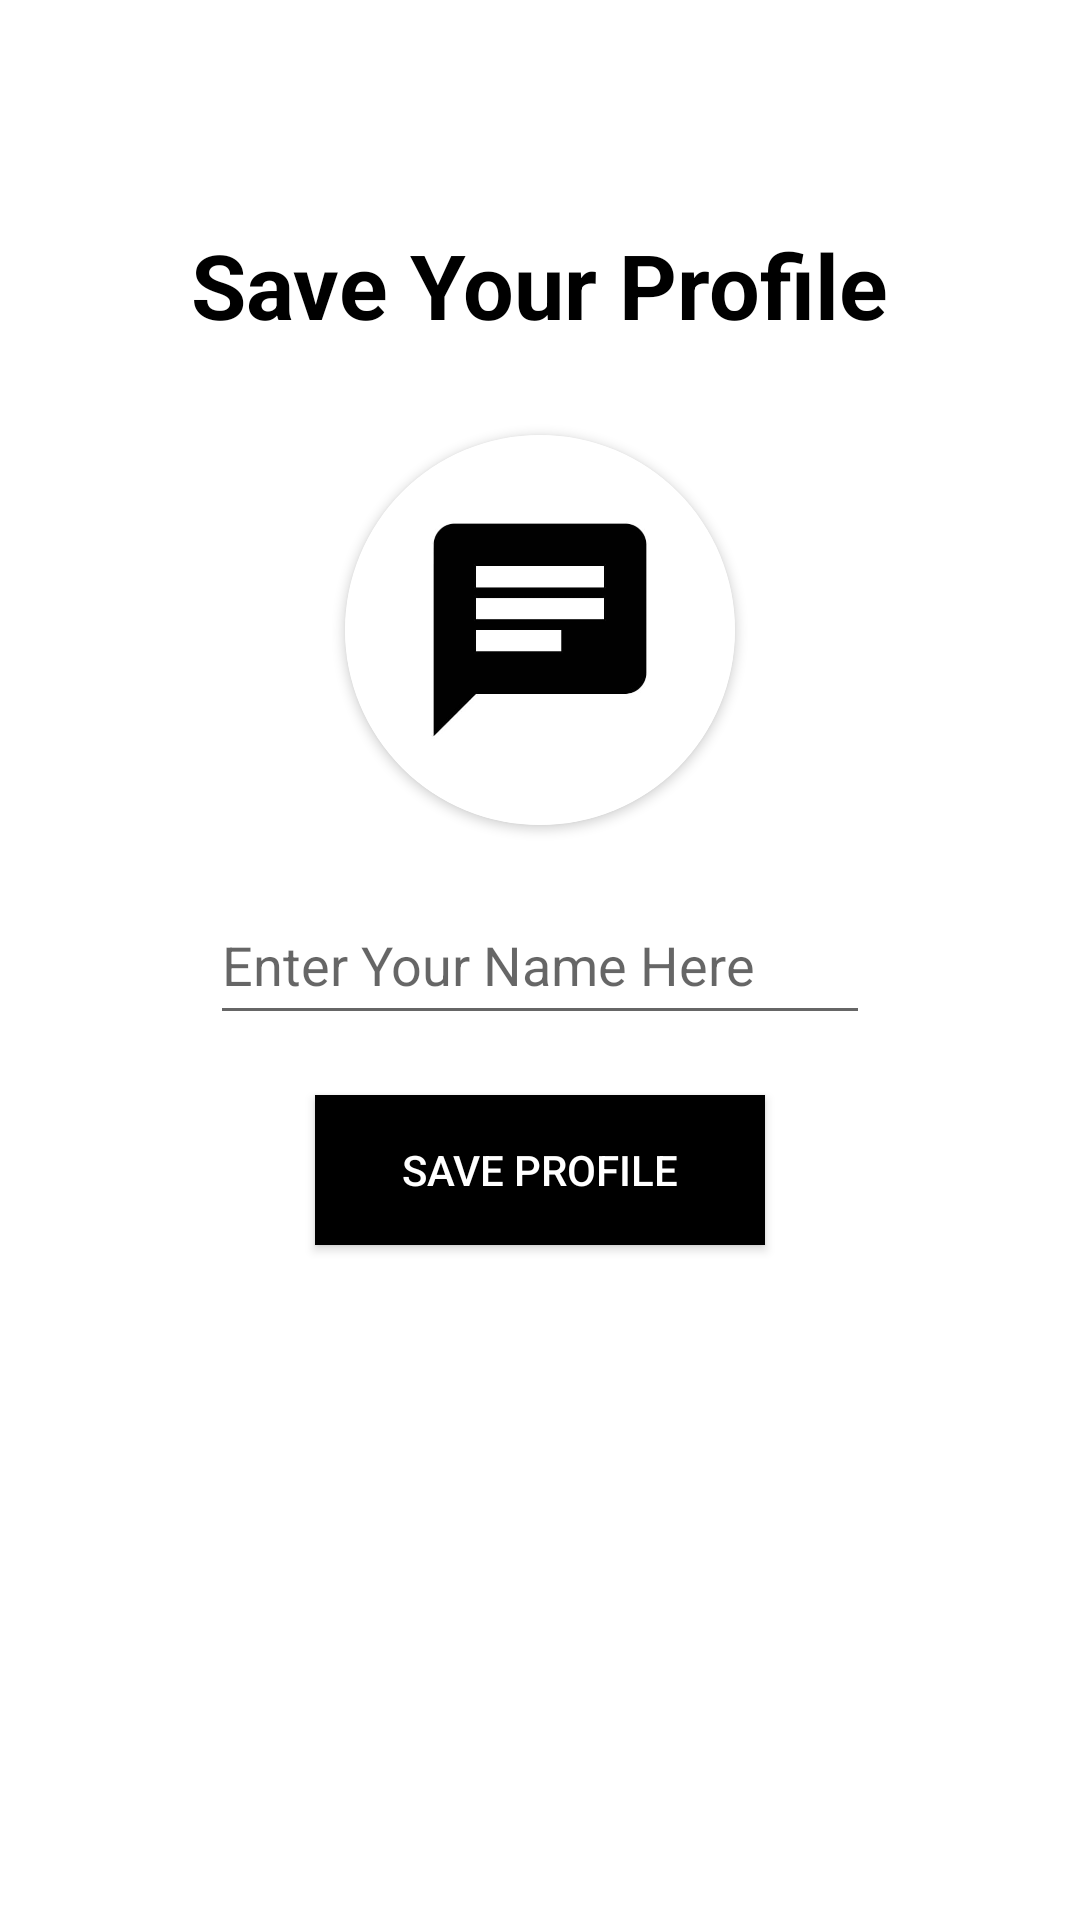

This screen was rendered from an Android layout file. Write that file and the resources it references.
<!-- AndroidManifest.xml: application theme Theme.OpenChatApp -->
<!-- res/layout/activity_set_profile.xml -->
<?xml version="1.0" encoding="utf-8"?>
<RelativeLayout xmlns:android="http://schemas.android.com/apk/res/android"
    xmlns:app="http://schemas.android.com/apk/res-auto"
    xmlns:tools="http://schemas.android.com/tools"
    android:layout_width="match_parent"
    android:layout_height="match_parent"
    android:background="@color/white"
    tools:context=".SetProfile">

    <TextView
        android:layout_width="wrap_content"
        android:layout_height="wrap_content"
        android:textSize="30sp"
        android:text="Save Your Profile"
        android:layout_above="@+id/getuserimage"
        android:layout_marginBottom="30dp"
        android:textColor="@color/black"
        android:textStyle="bold"
        android:layout_centerHorizontal="true">

    </TextView>

    <androidx.cardview.widget.CardView
        android:layout_width="130dp"
        android:layout_height="130dp"
        android:layout_above="@+id/getusername"
        android:layout_marginBottom="20dp"
        android:layout_marginLeft="80dp"
        android:id="@+id/getuserimage"
        android:layout_centerHorizontal="true"
        app:cardCornerRadius="130dp">

        <ImageView
            android:layout_width="match_parent"
            android:layout_height="match_parent"
            android:src="@drawable/appicon"
            android:id="@+id/getuserimageinimageview"
            android:scaleType="centerCrop">

        </ImageView>

    </androidx.cardview.widget.CardView>


    <EditText
        android:layout_width="match_parent"
        android:layout_height="50dp"
        android:inputType="textCapWords"
        android:hint="Enter Your Name Here"
        android:layout_centerInParent="true"
        android:id="@+id/getusername"
        android:layout_marginLeft="70dp"
        android:layout_marginRight="70dp">

    </EditText>


    <android.widget.Button
        android:layout_width="150dp"
        android:layout_height="50dp"
        android:layout_below="@id/getusername"
        android:id="@+id/saveProfile"
        android:layout_centerHorizontal="true"
        android:textColor="@color/white"
        android:layout_marginTop="20dp"
        android:background="@color/black"
        android:text="Save Profile">

    </android.widget.Button>

    <ProgressBar
        android:layout_width="wrap_content"
        android:layout_height="wrap_content"
        android:layout_centerHorizontal="true"
        android:layout_below="@+id/saveProfile"
        android:id="@+id/progressbarofsetprofile"
        android:visibility="invisible"
        android:layout_marginTop="30dp">

    </ProgressBar>

</RelativeLayout>
<!-- resources referenced by this layout -->
<resources>
  <color name="black">#FF000000</color>
  <color name="white">#FFFFFFFF</color>
  <!-- drawable appicon: jpg bitmap (drawable-v24, 9574 bytes) -->
  <style name="Theme.OpenChatApp" parent="Theme.MaterialComponents.DayNight.NoActionBar">
          
          <item name="colorPrimary">@color/purple_500</item>
          <item name="colorPrimaryVariant">@color/purple_700</item>
          <item name="colorOnPrimary">@color/white</item>
          
          <item name="colorSecondary">@color/teal_200</item>
          <item name="colorSecondaryVariant">@color/teal_700</item>
          <item name="colorOnSecondary">@color/black</item>
          
          <item name="android:statusBarColor" tools:targetApi="l">?attr/colorPrimaryVariant</item>
          
      </style>
  <color name="purple_500">#FF6200EE</color>
  <color name="purple_700">#434C5E</color>
  <color name="teal_200">#FF03DAC5</color>
  <color name="teal_700">#FF018786</color>
</resources>
